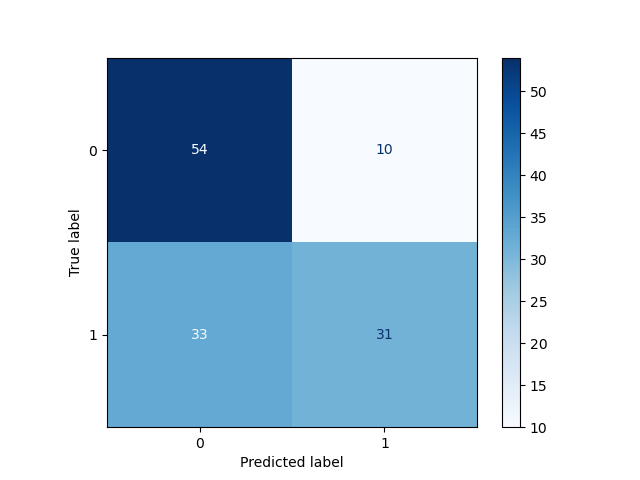

The file beside this chart, header and first rows:
, Pred 0, Pred 1
True 0, 54, 10
True 1, 33, 31
